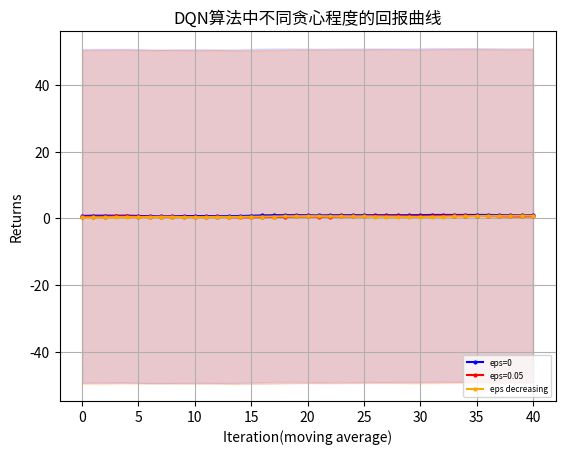

This chart was generated by the following Python code:
import matplotlib.pyplot as plt
"""
missile 4500 
    win_rate
        DQN eps=0 y_1
        DQN eps=0.05 y_2
        DQN eps=decreasing y_3
    returns
        DQN eps=0 z_1
        DQN eps=0.05 z_2
        DQN eps=decreasing z_3
missile 4750
    win_rate
        DQN eps=0 y_11
"""
# 设置中文字体
import numpy as np

# 示例数据

y_1=[30.0, 90.0, 100.0, 30.0, 90.0, 90.0, 70.0, 60.0, 50.0, 100.0, 100.0, 100.0, 80.0, 50.0, 0.0, 10.0, 40.0, 90.0, 100.0, 100.0, 100.0, 50.0, 80.0, 100.0, 100.0, 100.0, 100.0, 100.0, 100.0, 70.0, 50.0, 100.0, 100.0, 100.0, 100.0, 100.0, 100.0, 100.0, 100.0, 100.0, 100.0, 100.0, 100.0, 100.0, 100.0, 100.0, 50.0, 100.0, 100.0, 100.0]
y_1=np.array([i*0.01 for i in y_1])
y_2=[20.0, 50.0, 10.0, 80.0, 90.0, 70.0, 50.0, 40.0, 30.0, 30.0, 40.0, 60.0, 100.0, 80.0, 30.0, 0.0, 50.0, 40.0, 20.0, 0.0, 60.0, 60.0, 20.0, 40.0, 50.0, 30.0, 80.0, 100.0, 100.0, 30.0, 10.0, 60.0, 60.0, 60.0, 100.0, 90.0, 80.0, 80.0, 40.0, 40.0, 90.0, 100.0, 90.0, 100.0, 40.0, 10.0, 30.0, 20.0, 40.0, 90.0]
y_2=np.array([i*0.01 for i in y_2])
y_3= [20.0, 20.0, 0.0, 10.0, 30.0, 10.0, 0.0, 0.0, 80.0, 90.0, 30.0, 50.0, 50.0, 30.0, 0.0, 40.0, 50.0, 0.0, 20.0, 70.0, 50.0, 70.0, 30.0, 80.0, 40.0, 80.0, 90.0, 60.0, 40.0, 90.0, 50.0, 40.0, 40.0, 40.0, 40.0, 40.0, 50.0, 40.0, 0.0, 60.0, 100.0, 90.0, 80.0, 100.0, 100.0, 100.0, 60.0, 60.0, 50.0, 30.0]
y_3=np.array([i*0.01 for i in y_3])
y_11=[0.0, 0.0, 0.0, 10.0, 0.0, 0.0, 20.0, 30.0, 50.0, 20.0, 0.0, 0.0, 10.0, 50.0, 0.0, 10.0, 40.0, 30.0, 60.0, 50.0, 20.0, 0.0, 0.0, 0.0, 0.0, 90.0, 10.0, 60.0, 0.0, 50.0, 50.0, 80.0, 10.0, 20.0, 30.0, 50.0, 100.0, 80.0, 70.0, 100.0, 10.0, 0.0, 40.0, 20.0, 50.0, 100.0, 80.0, 100.0, 30.0, 100.0]
y_11=np.array([i*0.01 for i in y_11])
y_12=[20.0, 20.0, 10.0, 10.0, 20.0, 10.0, 0.0, 40.0, 0.0, 0.0, 0.0, 10.0, 60.0, 0.0, 0.0, 0.0, 0.0, 0.0, 40.0, 50.0, 0.0, 0.0, 0.0, 0.0, 50.0, 60.0, 20.0, 20.0, 30.0, 100.0, 100.0, 80.0, 100.0, 40.0, 100.0, 20.0, 30.0, 30.0, 20.0, 90.0, 100.0, 20.0, 40.0, 100.0, 80.0, 80.0, 100.0, 100.0, 100.0, 100.0]
y_12=np.array([i*0.01 for i in y_12])
y_13= [0.0, 0.0, 0.0, 0.0, 0.0, 0.0, 0.0, 0.0, 0.0, 60.0, 20.0, 40.0, 10.0, 30.0, 0.0, 0.0, 60.0, 10.0, 40.0, 100.0, 40.0, 0.0, 70.0, 0.0, 0.0, 0.0, 0.0, 80.0, 40.0, 40.0, 30.0, 100.0, 100.0, 90.0, 100.0, 40.0, 40.0, 100.0, 100.0, 60.0, 30.0, 30.0, 80.0, 100.0, 100.0, 100.0, 100.0, 70.0, 60.0, 50.0] 
y_13=np.array([i*0.01 for i in y_13])
z_1 = np.array( [-4232.192604338592, -1059.8189762735535, -834.4666227386413, -5003.794039611087, -2063.192859898033, -1366.0133843687283, -2628.7930957128624, -2828.8711757369174, -3420.9789343740367, -572.859257334426, -579.7831292358496, -581.506894187927, -1780.9342209609208, -3205.91174284889, -6140.791824075636, -5304.327080631328, -4441.390598642454, -1191.1402159314077, -572.7903245501751, -576.2971789453429, -584.543738635459, -3422.7710482511566, -1717.21787141072, -877.0588753665372, -663.2923156070574, -625.7244907010916, -685.2005486462306, -735.3341439153212, -895.5536881730293, -2654.180429553703, -3269.79025652326, -696.8965860627053, -907.2044802468967, -798.6550069589769, -629.181162947646, -595.0264644135881, -572.7903245501751, -578.2964283255026, -576.4658051266484, -583.8362358783497, -572.7903245501751, -572.7903245501751, -572.7903245501751, -572.7903245501751, -615.7335368563275, -580.227234472708, -3408.8971945523867, -801.7611769224322, -755.9488285160428, -678.7354743342403])
z_2 = np.array([-4735.655397813267, -3165.105202746766, -5188.661917267351, -1621.2418434142116, -1156.3024756811506, -2731.346652822739, -3454.222063694746, -3840.455059687984, -5263.153896257251, -5685.34359728578, -5287.273974713809, -2954.1339936722857, -1040.3627410989527, -1592.8181352756626, -4174.098015798462, -5737.970605013209, -3186.0009073062283, -3779.2282671314374, -5130.129367009727, -6060.330542241172, -4749.15564114118, -4733.027839401579, -5237.863347667228, -4786.2789731968105, -5026.121522512762, -5554.2241553531085, -3967.117928443697, -3474.45843074093, -4816.159977475778, -5570.542505739603, -5232.635596900497, -3921.7862141580176, -3944.5481517500293, -3579.5738586433704, -3612.13560658118, -3874.264649895441, -1638.2219704977344, -2745.213435363975, -4165.625666466551, -4347.084753223229, -3381.6922762430377, -3006.2504906400077, -2918.609045617059, -3181.5847998619874, -5424.692850397335, -5412.213692358259, -4848.303069376445, -5151.936178967878, -4215.4772166904695, -4958.842454712406])
z_3=np.array([-4860.642504663826, -4700.924115780226, -5797.838862106155, -5353.884036783177, -4706.288076454324, -5554.169933318117, -6296.9810197384, -6089.704552266039, -1637.9040097458114, -4796.328297505682, -4470.539020893783, -3074.6608586326756, -3842.300801428047, -4636.650258790574, -6367.959227353523, -5699.873094511911, -3492.6361157390397, -5730.773384532197, -4712.990832604303, -2053.53643855439, -3098.862529508894, -2083.7244141479214, -5990.81138027636, -2680.117241092102, -3587.876338738794, -3750.756961394768, -2411.707697132827, -2568.35951787354, -3575.434681105386, -1098.8130529785246, -3431.2792839492686, -4065.3769531979183, -4050.5451270114136, -3773.3621945400337, -3641.932858924979, -4047.553163314076, -3101.525572174331, -3691.897811921824, -6481.44484200263, -3543.080219752039, -4462.127807902223, -3786.522063411975, -4091.729315617861, -2561.8653851208064, -3115.9345189453875, -4325.05753975424, -5062.382834573691, -5259.131937112883, -4740.285022383741, -5441.656518680493])
z_11=[-5774.459657024984, -5776.781622481511, -5829.382042534321, -5812.138213527156, -5598.7056327278815, -5830.539703140863, -5549.846550851113, -5517.5375481101755, -4541.788944288308, -5758.299755409529, -5695.125171017494, -5551.514178155347, -5794.958133281073, -5063.640361552083, -6084.857613429822, -5628.485563081485, -4966.47066638946, -5574.672147583369, -5254.425683055673, -5246.848666297266, -5202.450256359382, -5668.491597826675, -5637.136388048495, -5655.4747364130735, -5751.540337828121, -5239.724708328254, -5031.586129020843, -5408.709073258409, -5991.862525749044, -5494.855124906664, -5443.146628151471, -5173.45376962962, -5630.0284406840365, -5419.283138237619, -5811.396762896919, -5011.6439146093335, -5242.2991079801095, -5197.847394413733, -4560.7091425438075, -4340.968005229957, -5560.205952081765, -5643.294652318719, -5659.784391114854, -5714.93377029427, -4763.912015180711, -5146.300135644949, -5328.32247927773, -5226.232971317545, -4850.858551853076, -4818.13284568306]
z_12=[-5100.13674600664, -5444.531432714284, -5594.284593835598, -5597.976072106323, -5334.6122125008405, -5187.920419472823, -5838.276708239288, -5477.944694013584, -5882.27263711901, -5850.867724795236, -6033.740831180604, -5679.555321895599, -5248.594519919772, -5616.9516811930425, -5883.890362304738, -5997.217348681004, -5793.998520830638, -5925.8111404931215, -5612.716282837153, -5004.875606754503, -5843.920241914049, -5987.0419897619695, 
-5901.356325456929, -5638.4603567766235, -5334.745129814347, -4901.173807662539, -5335.6436850959335, -5503.634244843185, -4543.276758355743, -4610.036001659032, -4541.196098939439, -5498.279583071332, -4775.360806164097, -5558.477728767231, -5171.5329441583435, -5741.0853418353645, -5078.253073872975, -4997.4797122381815, -5409.385340605184, -5182.702860574629, -5233.225078785517, -5620.088435765361, -4834.5560297351185, -5212.829445782682, -4492.3550571451215, -4555.604786663031, -5297.536890007086, -5182.296318920276, -5205.214051024658, -5140.599759058988]
z_13=[-5633.944893271466, -5726.952007818025, -5610.903736002678, -5710.878272688716, -5594.544590191693, -5619.771440329828, -5679.99786176371, -5816.28186051412, -6041.194034600276, -5021.006413307657, -5820.520385646857, -5542.85605882357, -6023.896530156405, -5118.631490299663, -5557.319872425278, -5932.7423061148265, -4614.330750966481, -5584.718640050338, -5596.310150234598, -4707.898274286546, -4900.183052221686, -5642.813554831941, -4856.109544295788, -5632.693875978124, -5648.272393375576, -5597.054114503186, -5592.927027009375, -5220.112549729485, -5468.974473887412, -5256.737746059436, -5614.791647316371, -5183.703177099252, -5187.011178309075, -5219.847721719533, -5175.786429127537, -5765.671045052493, -5134.217410925123, 
-5150.216675574221, -5190.038238771111, -5409.585090314666, -5467.018689016639, -5378.391006688233, -5034.536068904021, -4639.753635977436, -5132.759216956956, -5200.787670015007, -4421.6842390624715, -4385.419358705027, -4550.710183187453, -5082.458228044235]

def plot_fig(y_1,y_2,y_3):
    # 定义长度为 10 的平均滤波器
    window = np.ones(10) / 10
    # 使用卷积计算滑动平均
    y_1_smooth = np.convolve(y_1, window, mode='valid')
    y_2_smooth = np.convolve(y_2, window, mode='valid')
    y_3_smooth = np.convolve(y_3, window, mode='valid')
    x = np.array(list(range(0, len(y_1_smooth))))
    # 示例数据
    plt.figure(dpi=250)
    # 创建折线图
    plt.plot(x, y_1_smooth, marker='o', linestyle='-', color='b', label='eps=0',markersize=2)
    plt.plot(x, y_2_smooth, marker='o', linestyle='-', color='r', label='eps=0.05',markersize=2)
    plt.plot(x, y_3_smooth, marker='o', linestyle='-', color='orange', label='eps decreasing',markersize=2)

    shadow_width_1 = 50  # 阴影宽度
    y_1_upper = y_1_smooth + shadow_width_1
    y_1_lower = y_1_smooth - shadow_width_1
    y_2_upper = y_2_smooth + shadow_width_1
    y_2_lower = y_2_smooth - shadow_width_1
    y_3_upper = y_3_smooth + shadow_width_1
    y_3_lower = y_3_smooth - shadow_width_1
    # 填充阴影
    plt.fill_between(x, y_1_upper, y_1_lower, color='b', alpha=0.1)
    plt.fill_between(x, y_2_upper, y_2_lower, color='r', alpha=0.1)
    plt.fill_between(x, y_3_upper, y_3_lower, color='orange', alpha=0.1)#alpha是不透明度
    # 添加标题和标签
    plt.title('DQN算法中不同贪心程度的回报曲线')
    plt.xlabel('Iteration(moving average)')
    plt.ylabel('Returns')
    # 添加网格
    plt.grid(True)
    # 显示图例
    plt.legend(loc='lower right',prop={'size':6})
    # 显示图表
    plt.show()
if __name__=="__main__":
    plot_fig(y_1,y_2,y_3)
